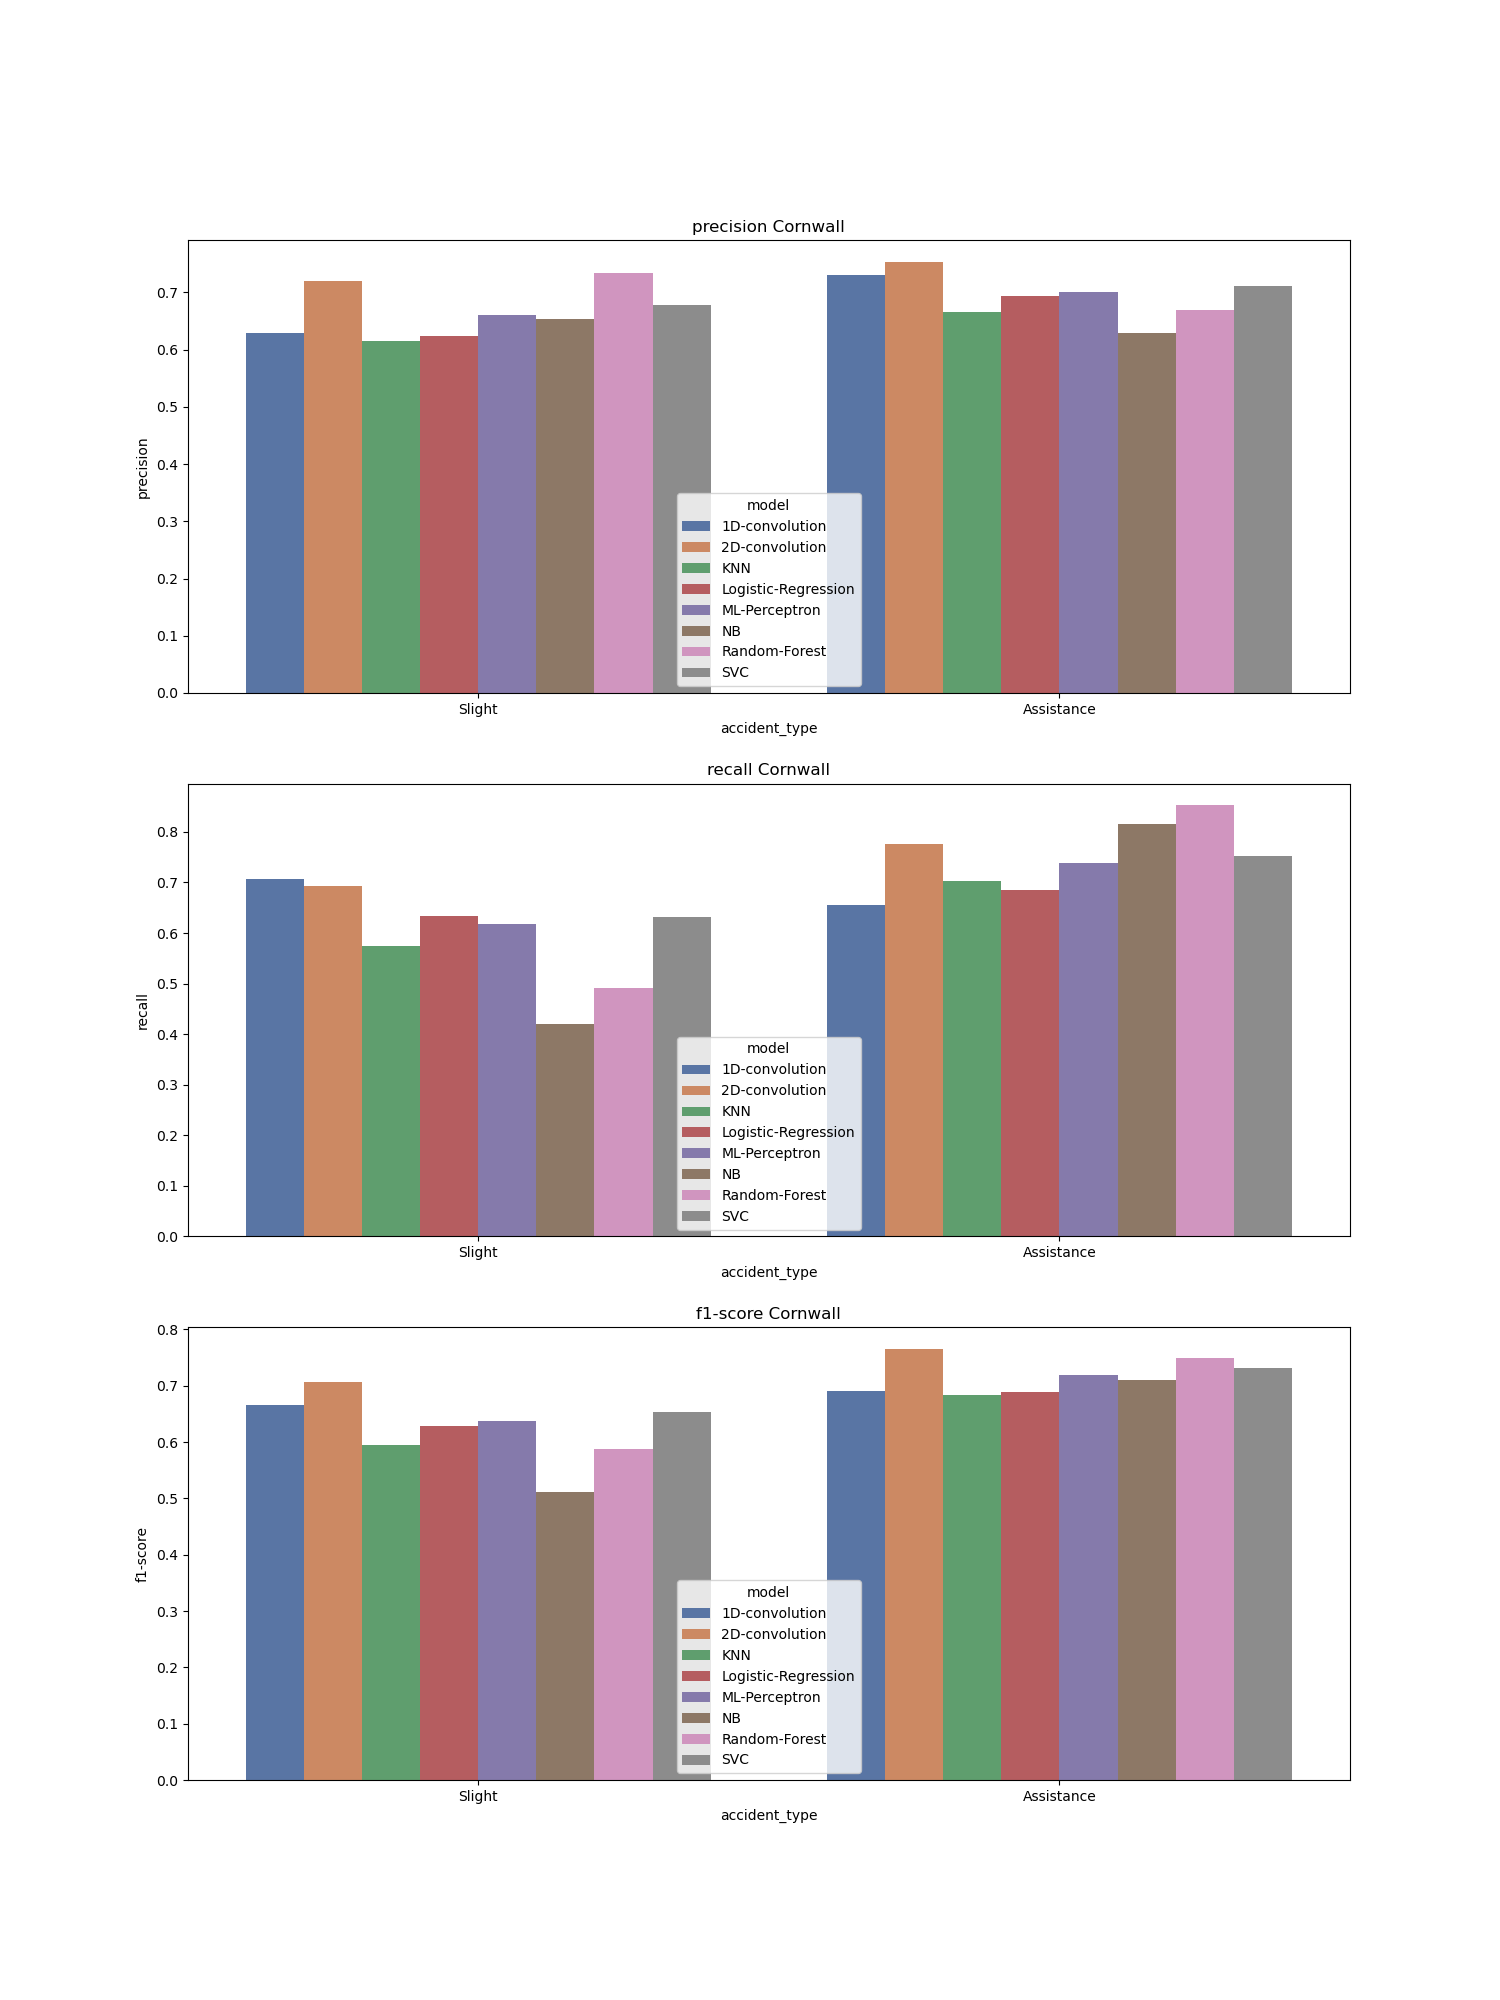

Source data for this figure (header and first rows):
, accident_type, c_m, split, city, model, precision, recall, f1-score, support
Assistance, Assistance, Cornwall_1D-convolution, test, Cornwall, 1D-convolution, 0.73, 0.656, 0.691, 912.0
Slight, Slight, Cornwall_1D-convolution, test, Cornwall, 1D-convolution, 0.629, 0.707, 0.666, 754.0
accuracy, accuracy, Cornwall_1D-convolution, test, Cornwall, 1D-convolution, 0.679, 0.679, 0.679, 0.679
macro avg, macro avg, Cornwall_1D-convolution, test, Cornwall, 1D-convolution, 0.68, 0.681, 0.678, 1666
weighted avg, weighted avg, Cornwall_1D-convolution, test, Cornwall, 1D-convolution, 0.685, 0.679, 0.68, 1666
Assistance, Assistance, Cornwall_2D-convolution, test, Cornwall, 2D-convolution, 0.754, 0.777, 0.766, 912.0
Slight, Slight, Cornwall_2D-convolution, test, Cornwall, 2D-convolution, 0.72, 0.694, 0.707, 754.0
accuracy, accuracy, Cornwall_2D-convolution, test, Cornwall, 2D-convolution, 0.739, 0.739, 0.739, 0.739
macro avg, macro avg, Cornwall_2D-convolution, test, Cornwall, 2D-convolution, 0.737, 0.736, 0.736, 1666
weighted avg, weighted avg, Cornwall_2D-convolution, test, Cornwall, 2D-convolution, 0.739, 0.739, 0.739, 1666
Assistance, Assistance, Cornwall_KNN, test, Cornwall, KNN, 0.666, 0.703, 0.684, 912.0
Slight, Slight, Cornwall_KNN, test, Cornwall, KNN, 0.615, 0.574, 0.594, 754.0
accuracy, accuracy, Cornwall_KNN, test, Cornwall, KNN, 0.645, 0.645, 0.645, 0.645
macro avg, macro avg, Cornwall_KNN, test, Cornwall, KNN, 0.641, 0.639, 0.639, 1666
weighted avg, weighted avg, Cornwall_KNN, test, Cornwall, KNN, 0.643, 0.645, 0.643, 1666
Assistance, Assistance, Cornwall_Logistic-Regression, test, Cornwall, Logistic-Regression, 0.693, 0.685, 0.689, 912.0
Slight, Slight, Cornwall_Logistic-Regression, test, Cornwall, Logistic-Regression, 0.624, 0.633, 0.628, 754.0
accuracy, accuracy, Cornwall_Logistic-Regression, test, Cornwall, Logistic-Regression, 0.661, 0.661, 0.661, 0.661
macro avg, macro avg, Cornwall_Logistic-Regression, test, Cornwall, Logistic-Regression, 0.659, 0.659, 0.659, 1666
weighted avg, weighted avg, Cornwall_Logistic-Regression, test, Cornwall, Logistic-Regression, 0.662, 0.661, 0.662, 1666
Assistance, Assistance, Cornwall_ML-Perceptron, test, Cornwall, ML-Perceptron, 0.7, 0.739, 0.719, 912.0
Slight, Slight, Cornwall_ML-Perceptron, test, Cornwall, ML-Perceptron, 0.661, 0.617, 0.638, 754.0
accuracy, accuracy, Cornwall_ML-Perceptron, test, Cornwall, ML-Perceptron, 0.684, 0.684, 0.684, 0.684
macro avg, macro avg, Cornwall_ML-Perceptron, test, Cornwall, ML-Perceptron, 0.681, 0.678, 0.679, 1666
weighted avg, weighted avg, Cornwall_ML-Perceptron, test, Cornwall, ML-Perceptron, 0.682, 0.684, 0.682, 1666
Assistance, Assistance, Cornwall_NB, test, Cornwall, NB, 0.63, 0.816, 0.711, 912.0
Slight, Slight, Cornwall_NB, test, Cornwall, NB, 0.654, 0.42, 0.512, 754.0
accuracy, accuracy, Cornwall_NB, test, Cornwall, NB, 0.637, 0.637, 0.637, 0.637
macro avg, macro avg, Cornwall_NB, test, Cornwall, NB, 0.642, 0.618, 0.611, 1666
weighted avg, weighted avg, Cornwall_NB, test, Cornwall, NB, 0.641, 0.637, 0.621, 1666
Assistance, Assistance, Cornwall_Random-Forest, test, Cornwall, Random-Forest, 0.67, 0.853, 0.75, 912.0
Slight, Slight, Cornwall_Random-Forest, test, Cornwall, Random-Forest, 0.734, 0.491, 0.588, 754.0
accuracy, accuracy, Cornwall_Random-Forest, test, Cornwall, Random-Forest, 0.689, 0.689, 0.689, 0.689
macro avg, macro avg, Cornwall_Random-Forest, test, Cornwall, Random-Forest, 0.702, 0.672, 0.669, 1666
weighted avg, weighted avg, Cornwall_Random-Forest, test, Cornwall, Random-Forest, 0.699, 0.689, 0.677, 1666
Assistance, Assistance, Cornwall_SVC, test, Cornwall, SVC, 0.712, 0.752, 0.731, 912.0
Slight, Slight, Cornwall_SVC, test, Cornwall, SVC, 0.678, 0.631, 0.654, 754.0
accuracy, accuracy, Cornwall_SVC, test, Cornwall, SVC, 0.697, 0.697, 0.697, 0.697
macro avg, macro avg, Cornwall_SVC, test, Cornwall, SVC, 0.695, 0.692, 0.693, 1666
weighted avg, weighted avg, Cornwall_SVC, test, Cornwall, SVC, 0.696, 0.697, 0.696, 1666
